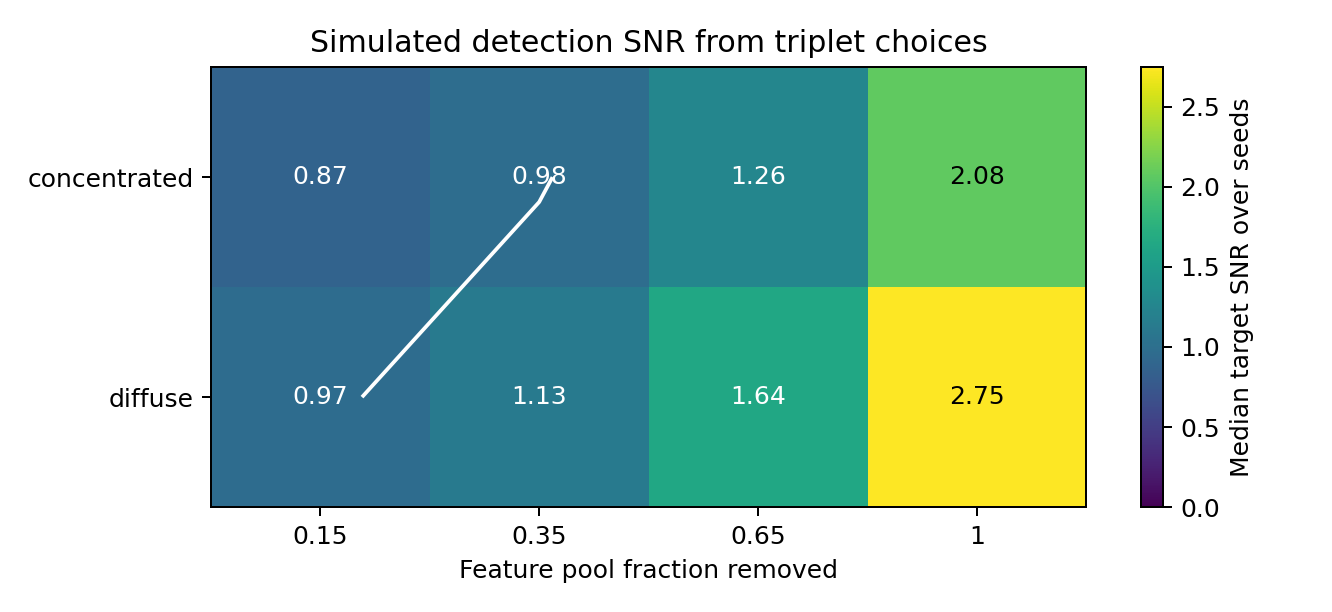

The data file committed next to this chart (first rows):
edit_id, mode, fraction, median_snr, min_snr, max_snr, top_rank_rate, median_rank, feature_row_l2_rms, feature_locality_gini
concentrated_drop_015, concentrated, 0.15, 0.8721, 0.7963, 0.9288, 0.0, 20.0, 0.01785, 0.3242
concentrated_drop_035, concentrated, 0.35, 0.983, 0.8667, 1.025, 0.0, 5.0, 0.04659, 0.3692
concentrated_drop_065, concentrated, 0.65, 1.263, 1.225, 1.33, 0.8, 1.0, 0.1103, 0.4505
concentrated_drop_100, concentrated, 1.0, 2.075, 1.979, 2.551, 1.0, 1.0, 0.2623, 0.3898
diffuse_drop_015, diffuse, 0.15, 0.9686, 0.7948, 1.061, 0.0, 23.0, 0.05575, 0.241
diffuse_drop_035, diffuse, 0.35, 1.134, 0.8891, 1.334, 0.4, 2.0, 0.1137, 0.2557
diffuse_drop_065, diffuse, 0.65, 1.637, 1.496, 1.972, 1.0, 1.0, 0.2093, 0.3283
diffuse_drop_100, diffuse, 1.0, 2.747, 2.582, 3.32, 1.0, 1.0, 0.3791, 0.2807
